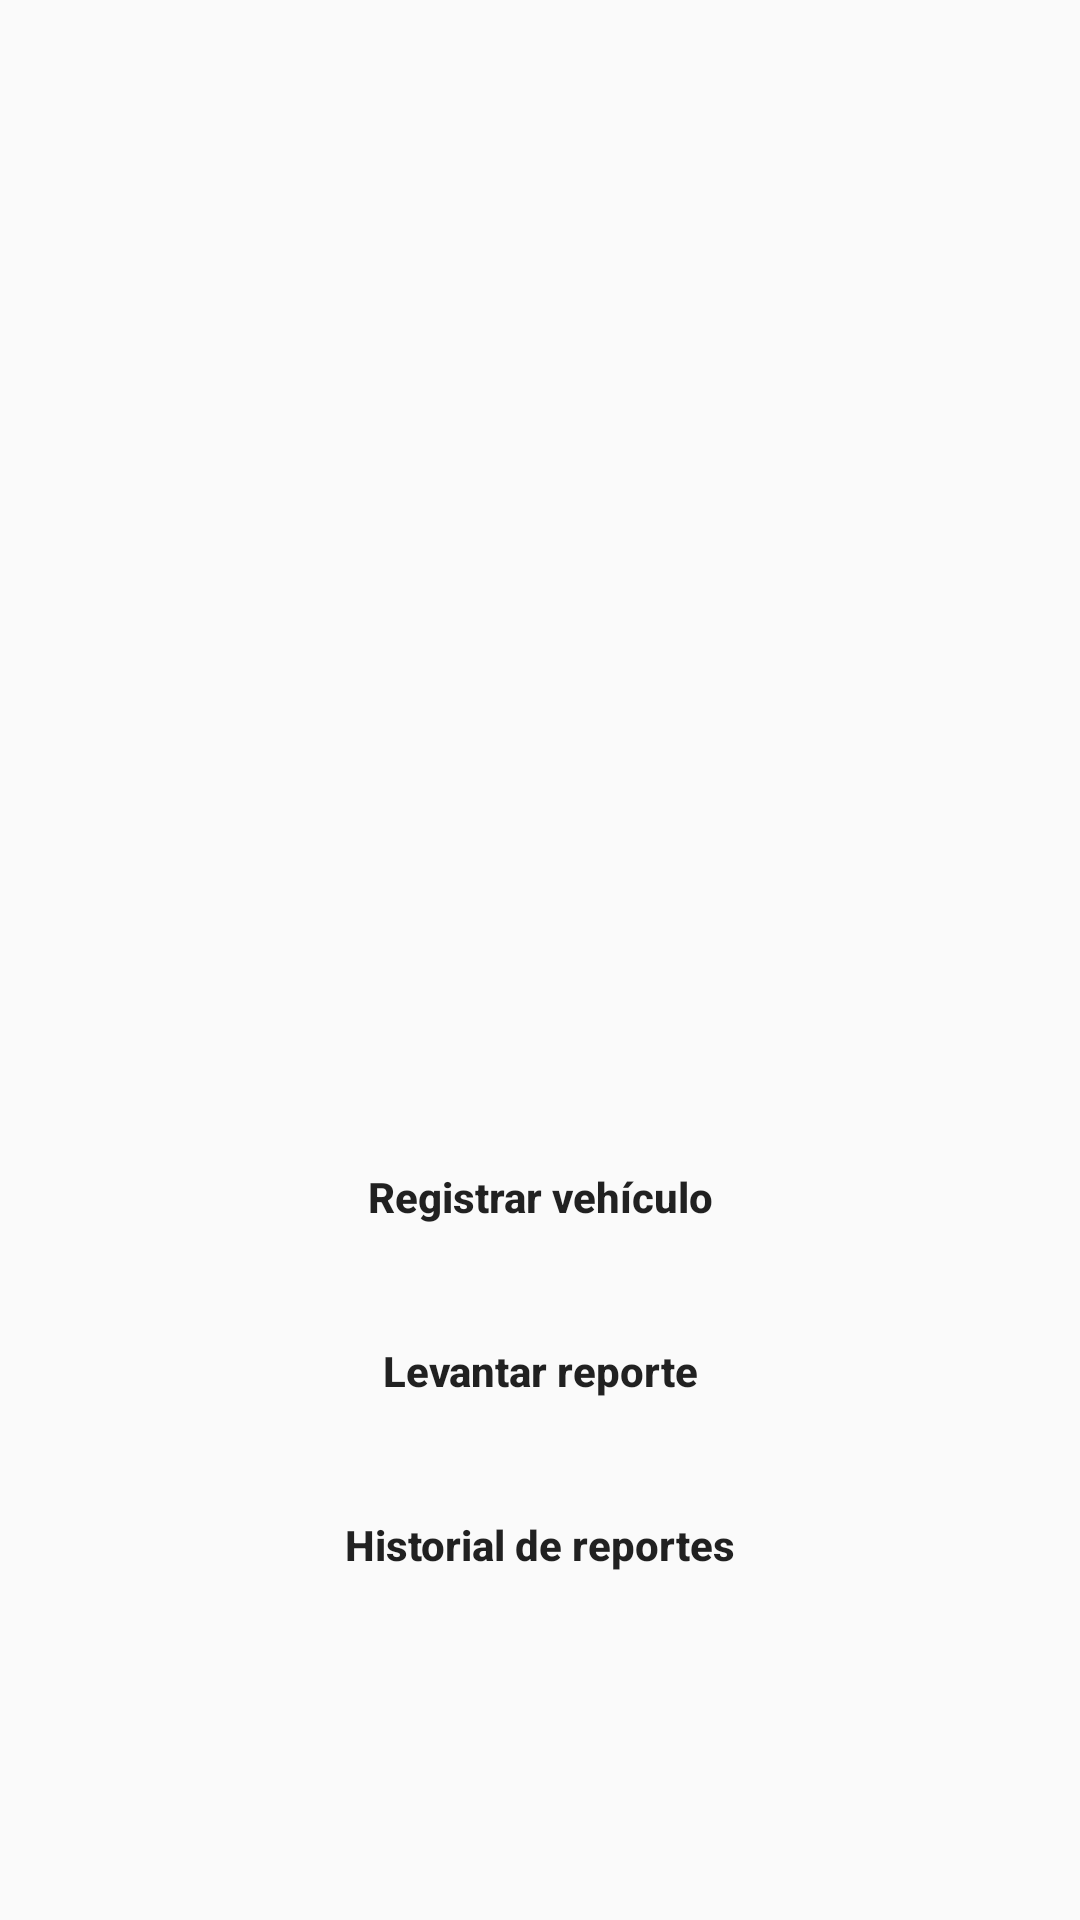

Here is an Android app screen rendered from its layout file. Give the layout XML and the strings, colors and styles it references.
<!-- AndroidManifest.xml: activity theme AppTheme.NoActionBar -->
<!-- res/layout/activity_menu.xml -->
<?xml version="1.0" encoding="utf-8"?>
<LinearLayout xmlns:android="http://schemas.android.com/apk/res/android"
    xmlns:app="http://schemas.android.com/apk/res-auto"
    xmlns:tools="http://schemas.android.com/tools"
    android:layout_width="match_parent"
    android:layout_height="match_parent"
    android:background="@color/fondo"
    android:gravity="center_vertical"
    android:orientation="vertical"
    android:paddingBottom="15dp"
    android:paddingLeft="15dp"
    android:paddingRight="15dp"
    android:paddingTop="15dp"
    tools:context=".MenuActivity">

    <ImageView
        android:id="@+id/imageView"
        android:layout_width="match_parent"
        android:layout_height="274dp"
        app:srcCompat="@drawable/menu" />

    <Button
        android:id="@+id/registrar_vehiculo_button"
        android:layout_width="match_parent"
        android:layout_height="wrap_content"
        android:background="@drawable/round_background"
        android:onClick="registrarVehiculo"
        android:text="Registrar vehículo"
        android:textAlignment="center"
        android:textAllCaps="false"
        android:textColor="@color/fondo"
        android:textStyle="bold" />

    <Space
        android:layout_width="match_parent"
        android:layout_height="10dp" />

    <Button
        android:id="@+id/levantar_reporte_button"
        android:layout_width="match_parent"
        android:layout_height="wrap_content"
        android:background="@drawable/round_background"
        android:text="Levantar reporte"
        android:textAlignment="center"
        android:textAllCaps="false"
        android:textColor="@color/fondo"
        android:onClick="levantarReporte"
        android:textStyle="bold" />

    <Space
        android:layout_width="match_parent"
        android:layout_height="10dp" />

    <Button
        android:id="@+id/historial_button"
        android:layout_width="match_parent"
        android:layout_height="wrap_content"
        android:background="@drawable/round_background"
        android:text="Historial de reportes"
        android:textAlignment="center"
        android:textAllCaps="false"
        android:textColor="@color/fondo"
        android:textStyle="bold" />
</LinearLayout>
<!-- resources referenced by this layout -->
<resources>
  <!-- drawable menu: png bitmap (drawable, 65202 bytes) -->
  <style name="AppTheme.NoActionBar" parent="Theme.AppCompat.Light.DarkActionBar">
          <item name="windowActionBar">true</item>
          <item name="windowNoTitle">true</item>
          <item name="android:windowFullscreen">false</item>
      </style>
</resources>
